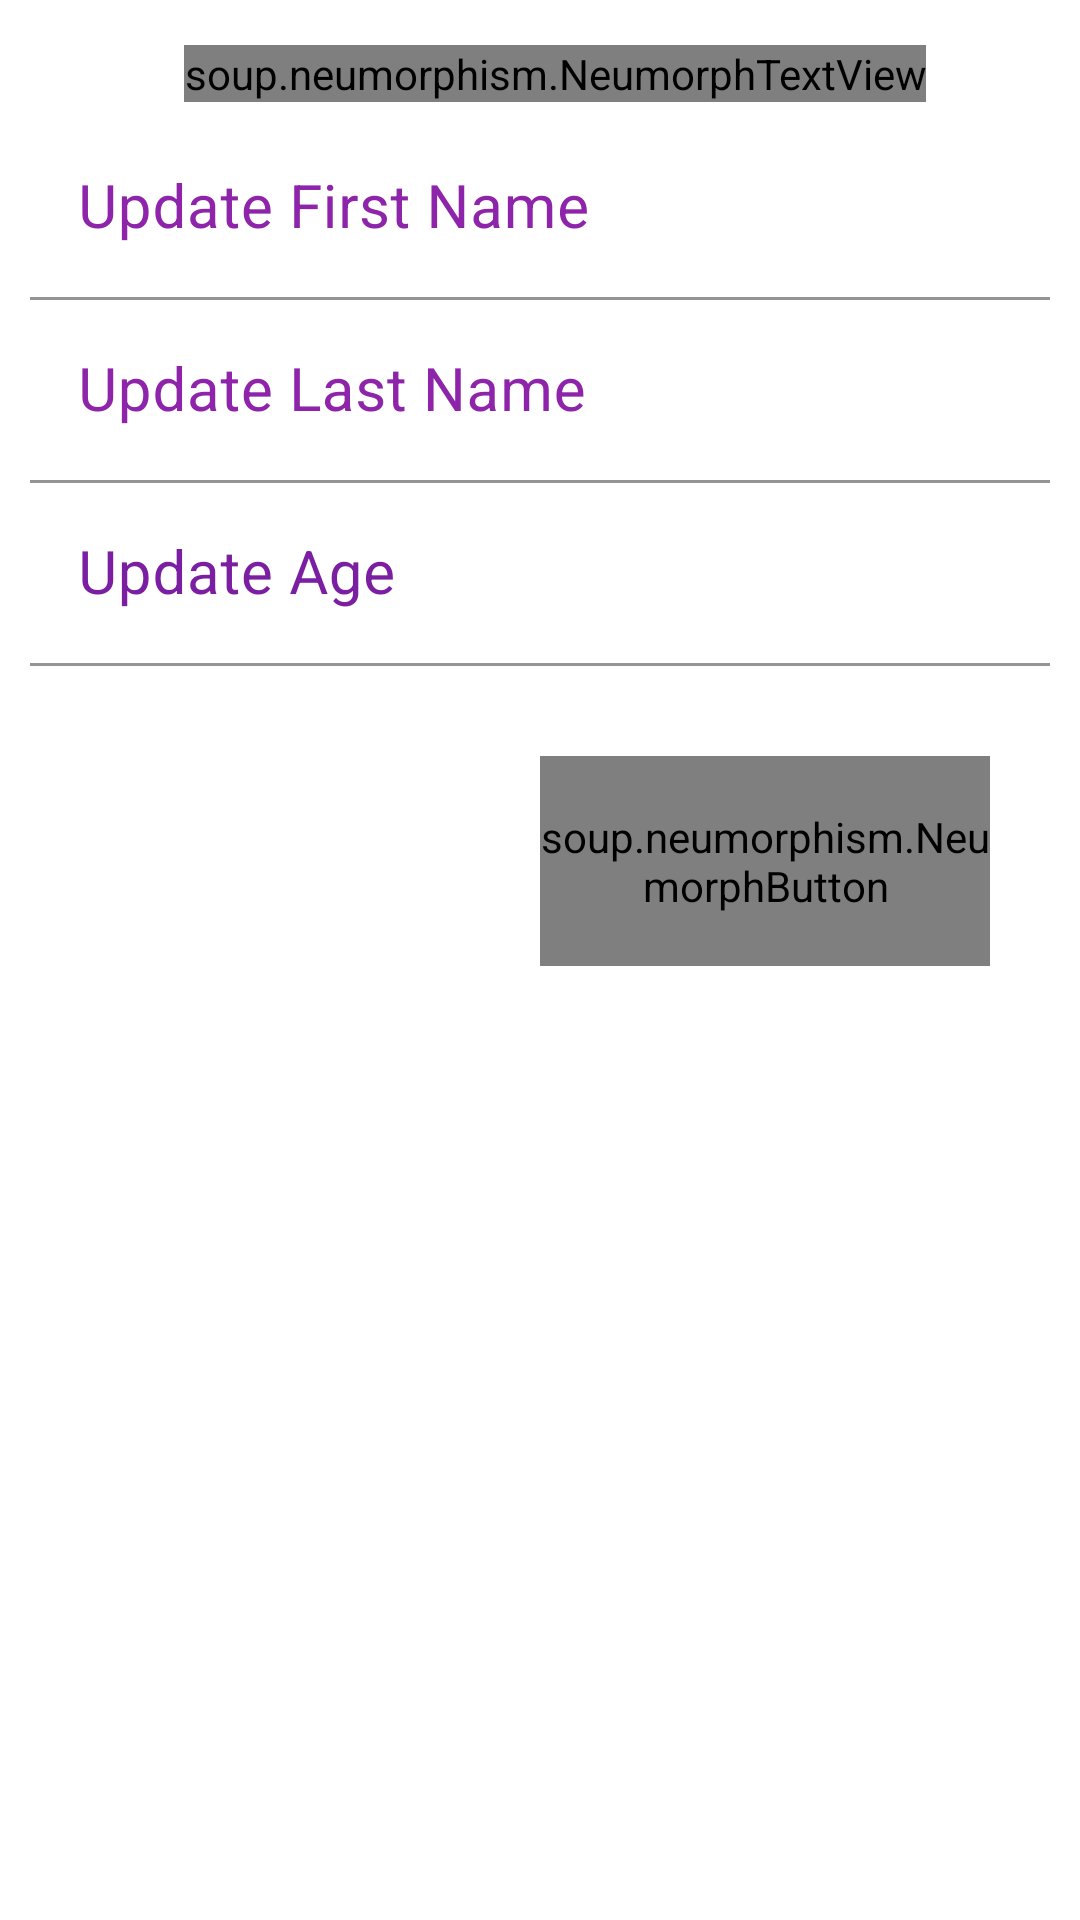

Reconstruct the res/layout file that produces this screen, plus the resources it refers to.
<!-- AndroidManifest.xml: application theme Theme.Kotlin_sqlite -->
<!-- res/layout/usereditdialog.xml -->
<?xml version="1.0" encoding="utf-8"?>
<LinearLayout xmlns:android="http://schemas.android.com/apk/res/android"
    xmlns:app="http://schemas.android.com/apk/res-auto"
    xmlns:tools="http://schemas.android.com/tools"
    android:layout_width="wrap_content"
    android:layout_height="wrap_content"
    android:orientation="vertical"
    android:background="@color/white"
    android:padding="10dp"
    >
    <LinearLayout
        android:layout_width="350dp"
        android:layout_height="wrap_content"
        android:orientation="vertical"
        >

        <soup.neumorphism.NeumorphTextView
            android:layout_width="wrap_content"
            android:layout_height="wrap_content"
            android:text="Edit User"
            android:textStyle="bold"
            android:textColor="@color/black"
            android:textSize="30dp"
            android:layout_gravity="center_horizontal"
            android:layout_margin="5dp"
            />

        <com.google.android.material.textfield.TextInputLayout
            android:layout_height="match_parent"
            android:layout_width="match_parent"
            android:focusable="true"

            android:focusableInTouchMode="true"
            android:textColorHint="#8E24AA"
            >

            <EditText
                android:layout_width="match_parent"
                android:layout_height="match_parent"
                android:hint="Update First Name"
                android:id="@+id/dia_fname"
                android:ems="10"
                android:textColor="@color/black"
                android:background="@color/white"
                android:textSize="20dp"

                />

        </com.google.android.material.textfield.TextInputLayout>

        <com.google.android.material.textfield.TextInputLayout
            android:layout_height="match_parent"
            android:layout_width="match_parent"
            android:focusable="true"

            android:focusableInTouchMode="true"
            android:textColorHint="#8E24AA"
            >

            <EditText
                android:layout_width="match_parent"
                android:layout_height="match_parent"
                android:hint="Update Last Name"
                android:id="@+id/dia_lname"
                android:ems="10"
                android:textColor="@color/black"
                android:background="@color/white"
                android:textSize="20dp"

                />

        </com.google.android.material.textfield.TextInputLayout>

        <com.google.android.material.textfield.TextInputLayout
            android:layout_height="match_parent"
            android:layout_width="match_parent"
            android:focusable="true"

            android:focusableInTouchMode="true"
            android:textColorHint="#7B1FA2"
            >

            <EditText
                android:layout_width="match_parent"
                android:layout_height="match_parent"
                android:hint="Update Age"
                android:id="@+id/dia_age"
                android:ems="10"
                android:textColor="@color/black"
                android:background="@color/white"
                android:textSize="20dp"

                />

        </com.google.android.material.textfield.TextInputLayout>

        <soup.neumorphism.NeumorphButton
          android:id="@+id/Update_userbtn"
          android:layout_width="150dp"
          android:layout_height="70dp"
          android:layout_margin="30dp"
          android:text="Update User"
          android:textStyle="bold"
          android:textSize="20dp"
          app:neumorph_backgroundColor="#F3C107"
          android:textColor="@color/white"
          android:gravity="center"
          android:layout_gravity="right"
          />
    </LinearLayout>

</LinearLayout>
<!-- resources referenced by this layout -->
<resources>
  <style name="Theme.Kotlin_sqlite" parent="Theme.MaterialComponents.DayNight.DarkActionBar">
          
          <item name="colorPrimary">@color/purple_500</item>
          <item name="colorPrimaryVariant">@color/purple_700</item>
          <item name="colorOnPrimary">@color/white</item>
          
          <item name="colorSecondary">@color/teal_200</item>
          <item name="colorSecondaryVariant">@color/teal_700</item>
          <item name="colorOnSecondary">@color/black</item>
          
          <item name="android:statusBarColor" tools:targetApi="l">?attr/colorPrimaryVariant</item>
          
      </style>
  <!-- not gathered from this repository: default colours our renderer supplied (Android Studio template values) -->
  <color name="purple_500">#FF6200EE</color>
  <color name="purple_700">#FF3700B3</color>
  <color name="teal_200">#FF03DAC5</color>
  <color name="teal_700">#FF018786</color>
  <color name="black">#FF000000</color>
  <color name="white">#FFFFFFFF</color>
</resources>
